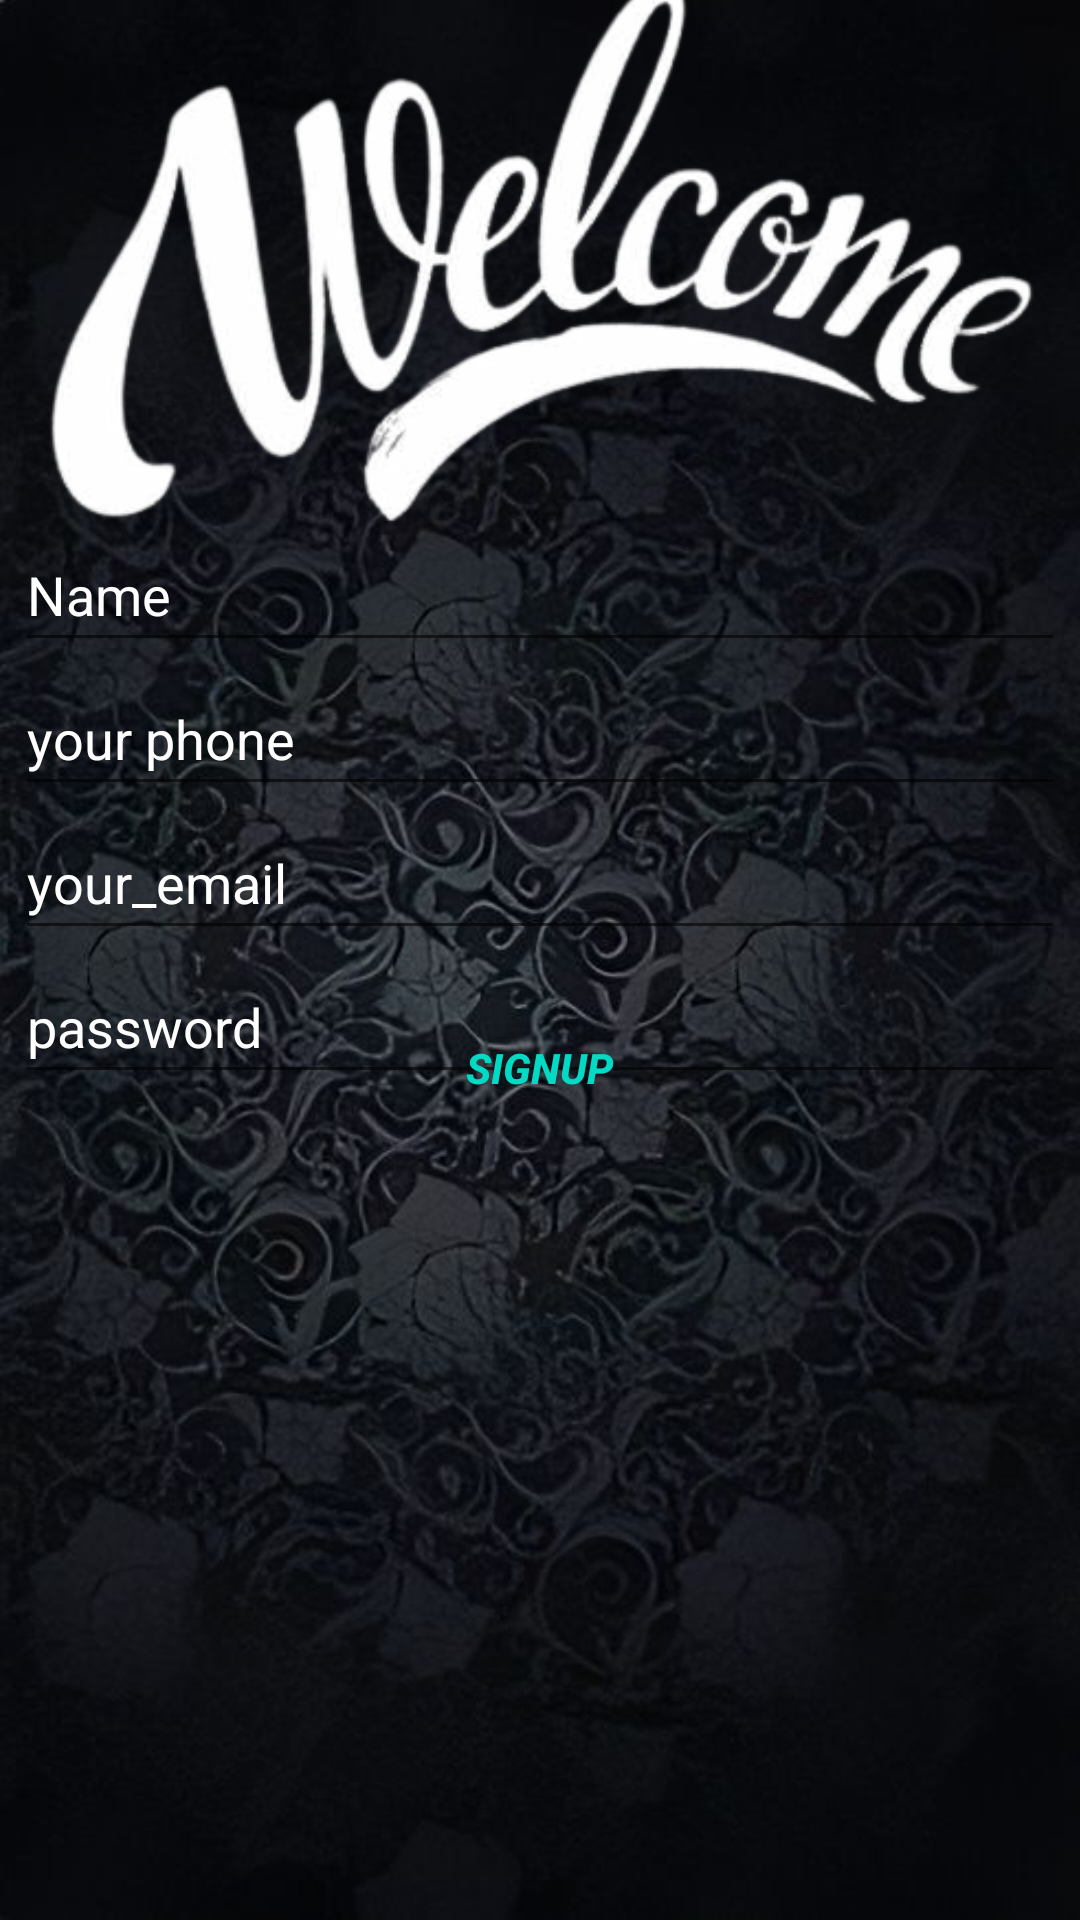

Produce the Android XML layout that renders to this screen, including the resource entries it uses.
<!-- AndroidManifest.xml: application theme Theme.Fragments -->
<!-- res/layout/fragment_signup.xml -->
<?xml version="1.0" encoding="utf-8"?>
<androidx.constraintlayout.widget.ConstraintLayout
    xmlns:android="http://schemas.android.com/apk/res/android"
    xmlns:app="http://schemas.android.com/apk/res-auto"
    xmlns:tools="http://schemas.android.com/tools"
    android:layout_width="match_parent"
    android:layout_height="match_parent"
    android:background="@drawable/blackback"
    tools:context=".fragments.Fragment1"
    tools:viewBindingIgnore="true"
    >

    <EditText
        android:id="@+id/editTextTextPersonName"
        android:layout_width="350dp"
        android:layout_height="wrap_content"
        android:autofillHints=""
        android:ems="10"
        android:inputType="textPersonName"
        android:minHeight="48dp"
        android:hint="@string/name"
        android:textColor="#FFFFFF"
        android:textColorHint="#FFFFFF"
        app:layout_constraintBottom_toTopOf="@+id/editTextPhone"
        app:layout_constraintEnd_toEndOf="parent"
        app:layout_constraintHorizontal_bias="0.508"
        app:layout_constraintStart_toStartOf="parent"
        app:layout_constraintTop_toTopOf="parent"
        app:layout_constraintVertical_bias="1.0"
        />

    <EditText
        android:id="@+id/editTextPhone"
        android:layout_width="350dp"
        android:layout_height="wrap_content"
        android:autofillHints=""
        android:ems="10"
        android:inputType="phone"
        android:minHeight="48dp"
        android:hint="@string/yourphone"
        android:textColor="#FFFFFF"
        android:textColorHint="#FFFFFF"
        app:layout_constraintBottom_toTopOf="@+id/editTextTextEmailAddress"
        app:layout_constraintEnd_toEndOf="parent"
        app:layout_constraintStart_toStartOf="parent"
        />

    <EditText
        android:id="@+id/editTextTextEmailAddress"
        android:layout_width="350dp"
        android:layout_height="wrap_content"
        android:ems="10"
        android:inputType="textEmailAddress"
        android:minHeight="48dp"
        android:hint="@string/your_email"
        android:textColor="#FFFFFF"
        android:textColorHighlight="#00BCD4"
        android:textColorHint="#FFFFFF"
        app:layout_constraintBottom_toTopOf="@+id/editTextTextPassword"
        app:layout_constraintEnd_toEndOf="parent"

        app:layout_constraintHorizontal_bias="0.508"
        app:layout_constraintStart_toStartOf="parent"
        app:layout_constraintTop_toTopOf="parent"
        app:layout_constraintVertical_bias="1.0"
        android:autofillHints=""
        />

    <EditText
        android:id="@+id/editTextTextPassword"
        android:layout_width="350dp"
        android:layout_height="wrap_content"
        android:autofillHints="your password"
        android:ems="10"
        android:hint="@string/password"
        android:inputType="textPassword"
        android:minHeight="48dp"
        android:textColor="#FFFFFF"
        android:textColorHint="#FFFFFF"
        android:textColorLink="#00BCD4"
        app:layout_constraintBottom_toBottomOf="parent"
        app:layout_constraintEnd_toEndOf="parent"
        app:layout_constraintHorizontal_bias="0.508"
        app:layout_constraintStart_toStartOf="parent"
        app:layout_constraintTop_toTopOf="parent"
        app:layout_constraintVertical_bias="0.535"
        />

    <Button
        android:id="@+id/signup1"
        style="@style/Widget.AppCompat.Button.ButtonBar.AlertDialog"
        android:layout_width="150dp"
        android:layout_height="wrap_content"
        android:layout_marginBottom="260dp"
        android:onClick="@string/signup"
        android:text="@string/signup"
        android:textStyle="bold|italic"
        app:layout_constraintBottom_toBottomOf="parent"
        app:layout_constraintEnd_toEndOf="parent"
        app:layout_constraintHorizontal_bias="0.498"
        app:layout_constraintStart_toStartOf="parent"
        tools:ignore="UsingOnClickInXml"
        />

    <ImageView
        android:id="@+id/imageView5"
        android:layout_width="349dp"
        android:layout_height="200dp"
        android:src="@drawable/th1"
        app:layout_constraintBottom_toTopOf="@+id/editTextTextPersonName"
        app:layout_constraintEnd_toEndOf="parent"
        app:layout_constraintStart_toStartOf="parent"
        app:layout_constraintTop_toTopOf="parent"
        />

</androidx.constraintlayout.widget.ConstraintLayout>
<!-- resources referenced by this layout -->
<resources>
  <!-- drawable blackback: jpeg bitmap (drawable, 135828 bytes) -->
  <!-- drawable th1: jpg bitmap (drawable, 61199 bytes) -->
  <string name="name">Name</string>
  <string name="password">password</string>
  <string name="signup">signup</string>
  <string name="your_email">your_email</string>
  <string name="yourphone">your phone</string>
  <style name="Theme.Fragments" parent="Theme.MaterialComponents.DayNight.DarkActionBar">
          
          <item name="colorPrimary">@color/black</item>
          <item name="colorPrimaryVariant">@color/black</item>
          <item name="colorOnPrimary">@color/white</item>
          
          <item name="colorSecondary">@color/teal_200</item>
          <item name="colorSecondaryVariant">@color/teal_700</item>
          <item name="colorOnSecondary">@color/black</item>
          
          <item name="android:statusBarColor">?attr/colorPrimaryVariant</item>
          
      </style>
  <!-- not gathered from this repository: default colours our renderer supplied (Android Studio template values) -->
  <color name="teal_200">#FF03DAC5</color>
  <color name="teal_700">#FF018786</color>
  <color name="black">#FF000000</color>
  <color name="white">#FFFFFFFF</color>
</resources>
